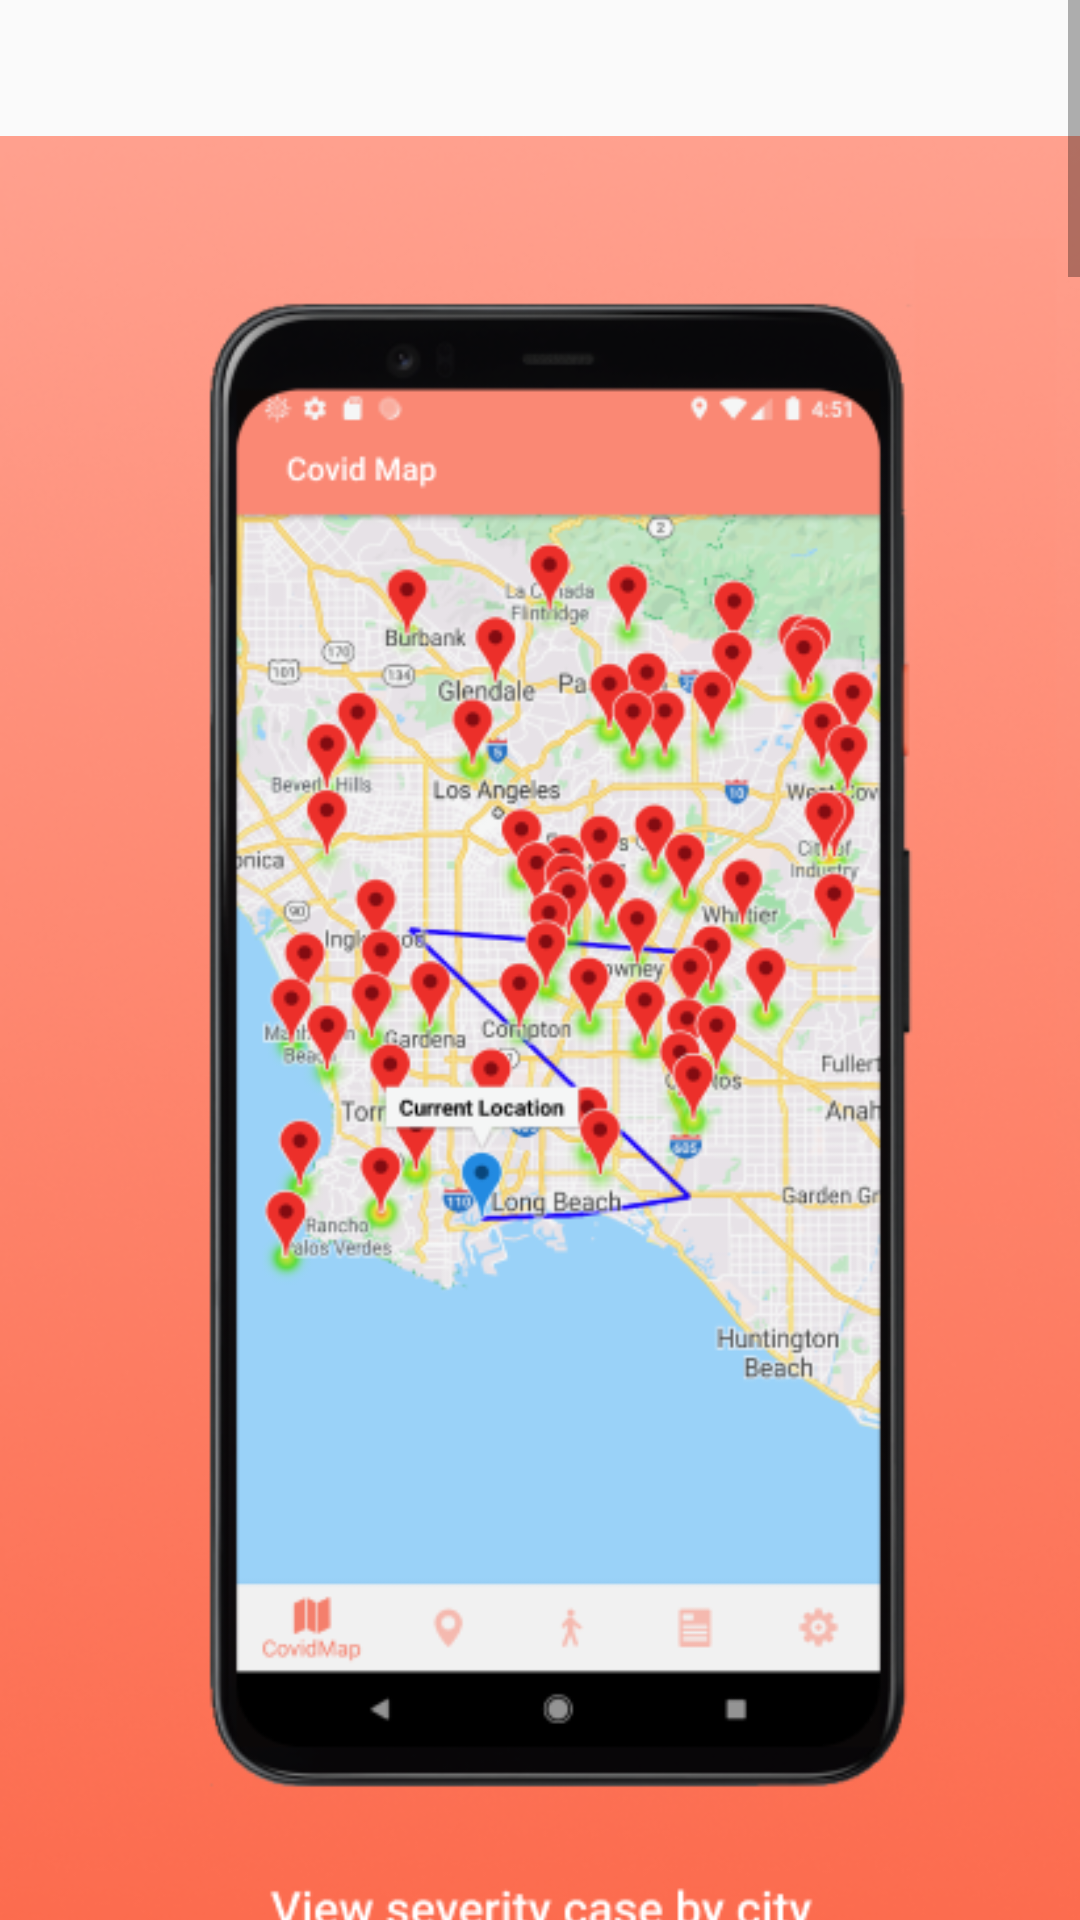

Produce the Android XML layout that renders to this screen, including the resource entries it uses.
<!-- AndroidManifest.xml: application theme Theme.MapCovid -->
<!-- res/layout/activity_onboarding.xml -->
<?xml version="1.0" encoding="utf-8"?>
<androidx.constraintlayout.widget.ConstraintLayout xmlns:android="http://schemas.android.com/apk/res/android"
    xmlns:app="http://schemas.android.com/apk/res-auto"
    xmlns:tools="http://schemas.android.com/tools"
    android:layout_width="match_parent"
    android:layout_height="match_parent"
    tools:context=".OnboardingActivity">

    <ScrollView
        android:layout_width="match_parent"
        android:layout_height="match_parent"
        android:fillViewport="true"
        android:orientation="vertical">

        <LinearLayout
            android:layout_width="wrap_content"
            android:layout_height="match_parent"
            android:orientation="vertical" >
            <ImageView
                android:layout_width="wrap_content"
                android:layout_height="match_parent"
                android:src="@drawable/onboarding1" />

            <ImageView
                android:layout_width="wrap_content"
                android:layout_height="match_parent"
                android:src="@drawable/onboarding2" />

            <ImageView
                android:layout_width="wrap_content"
                android:layout_height="match_parent"
                android:src="@drawable/onboarding3" />

            <ImageView
                android:layout_width="wrap_content"
                android:layout_height="match_parent"
                android:src="@drawable/onboarding4" />

            <ImageView
                android:layout_width="wrap_content"
                android:layout_height="match_parent"
                android:src="@drawable/onboarding5" />

            <ImageView
                android:layout_width="wrap_content"
                android:layout_height="match_parent"
                android:src="@drawable/onboarding6" />

            <Button
                android:layout_width="match_parent"
                android:layout_height="wrap_content"
                android:backgroundTint="@color/white"
                android:onClick="finishOnboarding"
                android:text="Finish Onboarding"
                android:textColor="@color/peach"
                android:textStyle="bold"/>
        </LinearLayout>
    </ScrollView>

</androidx.constraintlayout.widget.ConstraintLayout>
<!-- resources referenced by this layout -->
<resources>
  <color name="peach">#FF9984</color>
  <color name="white">#FFFFFFFF</color>
  <!-- drawable onboarding1: png bitmap (drawable, 266092 bytes) -->
  <!-- drawable onboarding2: png bitmap (drawable, 199123 bytes) -->
  <!-- drawable onboarding3: png bitmap (drawable, 260994 bytes) -->
  <!-- drawable onboarding4: png bitmap (drawable, 205939 bytes) -->
  <!-- drawable onboarding5: png bitmap (drawable, 129389 bytes) -->
  <!-- drawable onboarding6: png bitmap (drawable, 116657 bytes) -->
  <style name="Theme.MapCovid" parent="Theme.AppCompat.DayNight.DarkActionBar">
          
          <item name="colorPrimary">@color/peach</item>
          <item name="colorPrimaryVariant">@color/peach</item>
          <item name="colorOnPrimary">@color/white</item>
          
          <item name="colorSecondary">@color/teal_200</item>
          <item name="colorSecondaryVariant">@color/teal_700</item>
          <item name="colorOnSecondary">@color/black</item>
          
          <item name="android:statusBarColor" tools:targetApi="l">?attr/colorPrimaryVariant</item>
          
      </style>
  <color name="teal_200">#FF03DAC5</color>
  <color name="teal_700">#FF018786</color>
  <color name="black">#FF000000</color>
</resources>
